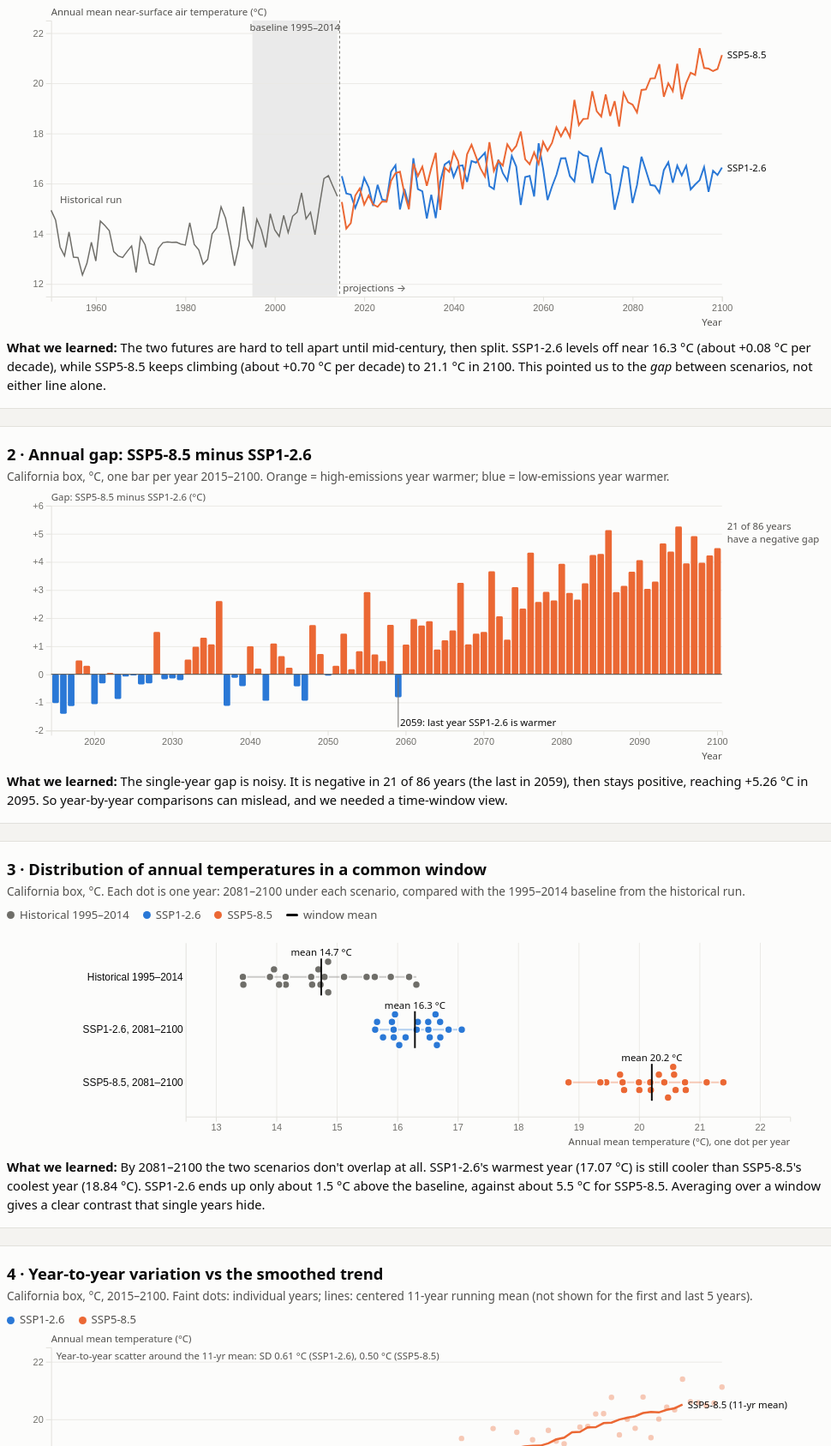
D3 v7 page, settled after 480 driven frames (8 s of simulated time); the page loaded 3 data file(s).


// ── js/common.js
// Shared helpers for the exploratory graphs and the prototype (D3 v7 only).
const SC = {
  low:  { key: "ssp126", label: "SSP1-2.6 (low emissions)",  short: "SSP1-2.6", color: "var(--low)" },
  high: { key: "ssp585", label: "SSP5-8.5 (high emissions)", short: "SSP5-8.5", color: "var(--high)" },
};
const WINDOWS = {
  near: [2021, 2040],
  mid:  [2041, 2060],
  late: [2081, 2100],
};
const fmt = d3.format(".2f");
const fmt1 = d3.format(".1f");
const signed = d3.format("+.2f");

async function loadData() {
  const [proj, hist, meta] = await Promise.all([
    d3.csv("data/tas_scenarios_annual.csv", d3.autoType),
    d3.csv("data/tas_historical_annual.csv", d3.autoType),
    d3.json("data/metadata.json"),
  ]);
  return { proj, hist, meta };
}

// Responsive SVG with a fixed internal coordinate system.
function makeSvg(sel, { width = 960, height = 380, margin = { top: 16, right: 120, bottom: 40, left: 52 } } = {}) {
  const svg = d3.select(sel).append("svg")
    .attr("viewBox", `0 0 ${width} ${height}`)
    .attr("role", "img");
  const g = svg.append("g").attr("transform", `translate(${margin.left},${margin.top})`);
  return { svg, g, w: width - margin.left - margin.right, h: height - margin.top - margin.bottom, margin };
}

function axes(g, x, y, w, h, { xTitle = "Year", yTitle = "", xFormat = d3.format("d"), xTicks = 10, yTicks = 6 } = {}) {
  g.append("g").attr("class", "grid").call(d3.axisLeft(y).ticks(yTicks).tickSize(-w).tickFormat(""));
  g.append("g").attr("class", "axis").attr("transform", `translate(0,${h})`).call(d3.axisBottom(x).ticks(xTicks).tickFormat(xFormat));
  g.append("g").attr("class", "axis").call(d3.axisLeft(y).ticks(yTicks));
  if (xTitle) g.append("text").attr("class", "axis-title").attr("x", w).attr("y", h + 34).attr("text-anchor", "end").text(xTitle);
  if (yTitle) g.append("text").attr("class", "axis-title").attr("x", 0).attr("y", -6).attr("text-anchor", "start").text(yTitle);
}

function tooltip(container) {
  return d3.select(container).append("div").attr("class", "tooltip");
}
function placeTooltip(tt, container, event, html) {
  const [mx, my] = d3.pointer(event, container);
  const box = container.getBoundingClientRect();
  tt.html(html).style("opacity", 1);
  const tw = tt.node().offsetWidth;
  const left = mx + 14 + tw > box.width ? mx - tw - 14 : mx + 14;
  tt.style("left", `${left}px`).style("top", `${Math.max(0, my - 10)}px`);
}
function hideTooltip(tt) { tt.style("opacity", 0).style("left", "0px").style("top", "0px"); }

function rolling(values, k = 11) {
  const half = Math.floor(k / 2);
  return values.map((_, i) => (i < half || i >= values.length - half) ? null
    : d3.mean(values.slice(i - half, i + half + 1)));
}

function windowMeans(proj, a, b, prefix = "") {
  const rows = proj.filter(d => d.year >= a && d.year <= b);
  return {
    n: rows.length,
    low: d3.mean(rows, d => d[`${prefix}ssp126_c`]),
    high: d3.mean(rows, d => d[`${prefix}ssp585_c`]),
    gap: d3.mean(rows, d => d[`${prefix}gap_c`]),
    rows,
  };
}

function tableView(container, columns, rows) {
  const det = d3.select(container).append("details").attr("class", "table-view");
  det.append("summary").text("Show data table");
  const t = det.append("table");
  t.append("tr").selectAll("th").data(columns).join("th").text(c => c.label);
  t.selectAll("tr.r").data(rows).join("tr").attr("class", "r")
    .selectAll("td").data(r => columns.map(c => c.fmt ? c.fmt(r[c.key]) : r[c.key])).join("td").text(v => v);
}

// ── js/exploration.js
// Five exploratory graphs — all values read from data/*.csv (CESM2-WACCM r1i1p1f1, California box land cells).
(async function () {
  const { proj, hist } = await loadData();
  graph1(proj, hist);
  graph2(proj);
  graph3(proj, hist);
  graph4(proj);
  graph5(proj);
})();

// ---------- Graph 1: annual trajectories 1950–2100 ----------
function graph1(proj, hist) {
  const el = document.querySelector("#g1");
  const { g, w, h } = makeSvg(el, { height: 380 });
  const x = d3.scaleLinear().domain([1950, 2100]).range([0, w]);
  const all = hist.map(d => d.hist_c).concat(proj.map(d => d.ssp126_c), proj.map(d => d.ssp585_c));
  const y = d3.scaleLinear().domain([Math.floor(d3.min(all)) - 0.5, Math.ceil(d3.max(all)) + 0.5]).range([h, 0]);

  // 1995–2014 baseline band
  g.append("rect").attr("x", x(1995)).attr("width", x(2014) - x(1995)).attr("y", 0).attr("height", h).style("fill", "var(--band)");
  g.append("text").attr("class", "label muted").attr("x", x(2004.5)).attr("y", 12).attr("text-anchor", "middle").text("baseline 1995–2014");
  axes(g, x, y, w, h, { yTitle: "Annual mean near-surface air temperature (°C)" });
  g.append("line").attr("x1", x(2014.5)).attr("x2", x(2014.5)).attr("y1", 0).attr("y2", h)
    .style("stroke", "var(--text-muted)").style("stroke-dasharray", "3 3");
  g.append("text").attr("class", "label muted").attr("x", x(2014.5) + 4).attr("y", h - 6).text("projections →");

  const line = (key) => d3.line().x(d => x(d.year)).y(d => y(d[key]));
  g.append("path").datum(hist).attr("d", line("hist_c")).style("fill", "none").style("stroke", "var(--hist)").style("stroke-width", 1.5);
  g.append("path").datum(proj).attr("d", line("ssp126_c")).style("fill", "none").style("stroke", SC.low.color).style("stroke-width", 2);
  g.append("path").datum(proj).attr("d", line("ssp585_c")).style("fill", "none").style("stroke", SC.high.color).style("stroke-width", 2);

  const last = proj[proj.length - 1];
  g.append("text").attr("class", "label").attr("x", w + 6).attr("y", y(last.ssp585_c)).attr("dy", "0.35em").text("SSP5-8.5");
  g.append("text").attr("class", "label").attr("x", w + 6).attr("y", y(last.ssp126_c)).attr("dy", "0.35em").text("SSP1-2.6");
  g.append("text").attr("class", "label muted").attr("x", x(1952)).attr("y", y(d3.max(hist.slice(0, 15), d => d.hist_c)) - 8).text("Historical run");

  // crosshair + tooltip
  const tt = tooltip(el);
  const rows = new Map(hist.map(d => [d.year, { hist: d.hist_c }]));
  proj.forEach(d => rows.set(d.year, { low: d.ssp126_c, high: d.ssp585_c }));
  const vline = g.append("line").attr("y1", 0).attr("y2", h).style("stroke", "var(--text-muted)").style("opacity", 0);
  g.append("rect").attr("width", w).attr("height", h).style("fill", "transparent")
    .on("pointermove", function (ev) {
      const yr = Math.round(x.invert(d3.pointer(ev, this)[0]));
      const r = rows.get(yr); if (!r) return;
      vline.attr("x1", x(yr)).attr("x2", x(yr)).style("opacity", 1);
      const html = `<b>${yr}</b>` + (r.hist !== undefined
        ? `<div class="tt-row"><span><span class="sw" style="background:var(--hist)"></span>Historical</span><b>${fmt(r.hist)} °C</b></div>`
        : `<div class="tt-row"><span><span class="sw" style="background:var(--high)"></span>SSP5-8.5</span><b>${fmt(r.high)} °C</b></div>
           <div class="tt-row"><span><span class="sw" style="background:var(--low)"></span>SSP1-2.6</span><b>${fmt(r.low)} °C</b></div>`);
      placeTooltip(tt, el, ev, html);
    })
    .on("pointerleave", () => { vline.style("opacity", 0); hideTooltip(tt); });
}

// ---------- Graph 2: annual gap (SSP5-8.5 − SSP1-2.6) ----------
function graph2(proj) {
  const el = document.querySelector("#g2");
  const { g, w, h } = makeSvg(el, { height: 320 });
  const x = d3.scaleBand().domain(proj.map(d => d.year)).range([0, w]).padding(0.15);
  const ext = d3.extent(proj, d => d.gap_c);
  const y = d3.scaleLinear().domain([Math.floor(ext[0]), Math.ceil(ext[1])]).range([h, 0]);
  g.append("g").attr("class", "grid").call(d3.axisLeft(y).ticks(6).tickSize(-w).tickFormat(""));
  g.append("g").attr("class", "axis").attr("transform", `translate(0,${h})`)
    .call(d3.axisBottom(x).tickValues(proj.map(d => d.year).filter(yr => yr % 10 === 0)).tickFormat(d3.format("d")));
  g.append("g").attr("class", "axis").call(d3.axisLeft(y).ticks(6).tickFormat(d => (d > 0 ? "+" : "") + d));
  g.append("text").attr("class", "axis-title").attr("y", -6).text("Gap: SSP5-8.5 minus SSP1-2.6 (°C)");
  g.append("text").attr("class", "axis-title").attr("x", w).attr("y", h + 34).attr("text-anchor", "end").text("Year");

  const tt = tooltip(el);
  g.selectAll("rect.bar").data(proj).join("rect").attr("class", "bar")
    .attr("x", d => x(d.year)).attr("width", x.bandwidth())
    .attr("y", d => y(Math.max(0, d.gap_c))).attr("height", d => Math.abs(y(d.gap_c) - y(0)))
    .attr("rx", 1.5)
    .style("fill", d => d.gap_c >= 0 ? "var(--high)" : "var(--low)")
    .on("pointermove", (ev, d) => placeTooltip(tt, el, ev,
      `<b>${d.year}</b><div>Gap <b>${signed(d.gap_c)} °C</b></div><div class="status">${d.gap_c < 0 ? "SSP1-2.6 year was warmer" : "SSP5-8.5 year was warmer"}</div>`))
    .on("pointerleave", () => hideTooltip(tt));
  g.append("line").attr("x1", 0).attr("x2", w).attr("y1", y(0)).attr("y2", y(0)).style("stroke", "var(--text-secondary)");

  const neg = proj.filter(d => d.gap_c < 0);
  const lastNeg = d3.max(neg, d => d.year);
  g.append("line").attr("x1", x(lastNeg) + x.bandwidth() / 2).attr("x2", x(lastNeg) + x.bandwidth() / 2)
    .attr("y1", y(0) + 4).attr("y2", y(ext[0]) + 16).style("stroke", "var(--text-muted)");
  g.append("text").attr("class", "label").attr("x", x(lastNeg) + 6).attr("y", y(ext[0]) + 14)
    .text(`${lastNeg}: last year SSP1-2.6 is warmer`);
  g.append("text").attr("class", "label muted").attr("x", w + 6).attr("y", y(ext[1])).attr("dy", "0.35em")
    .text(`${neg.length} of ${proj.length} years`);
  g.append("text").attr("class", "label muted").attr("x", w + 6).attr("y", y(ext[1]) + 15).attr("dy", "0.35em")
    .text("have a negative gap");
}

// ---------- Graph 3: distribution of annual temps, common windows ----------
function graph3(proj, hist) {
  const el = document.querySelector("#g3");
  const { g, w, h } = makeSvg(el, { height: 260, margin: { top: 16, right: 40, bottom: 40, left: 210 } });
  const late = proj.filter(d => d.year >= 2081 && d.year <= 2100);
  const base = hist.filter(d => d.year >= 1995 && d.year <= 2014);
  const groups = [
    { name: "Historical 1995–2014", color: "var(--hist)", vals: base.map(d => ({ year: d.year, v: d.hist_c })) },
    { name: "SSP1-2.6, 2081–2100", color: SC.low.color, vals: late.map(d => ({ year: d.year, v: d.ssp126_c })) },
    { name: "SSP5-8.5, 2081–2100", color: SC.high.color, vals: late.map(d => ({ year: d.year, v: d.ssp585_c })) },
  ];
  const allv = groups.flatMap(gr => gr.vals.map(d => d.v));
  const x = d3.scaleLinear().domain([Math.floor(d3.min(allv)) - 0.5, Math.ceil(d3.max(allv)) + 0.5]).range([0, w]);
  const y = d3.scaleBand().domain(groups.map(d => d.name)).range([0, h]).padding(0.3);
  g.append("g").attr("class", "grid").attr("transform", `translate(0,${h})`).call(d3.axisBottom(x).ticks(10).tickSize(-h).tickFormat(""));
  g.append("g").attr("class", "axis").attr("transform", `translate(0,${h})`).call(d3.axisBottom(x).ticks(10));
  g.append("g").attr("class", "axis").call(d3.axisLeft(y).tickSize(0)).selectAll("text").style("font-size", "12px").style("fill", "var(--text-primary)");
  g.append("text").attr("class", "axis-title").attr("x", w).attr("y", h + 34).attr("text-anchor", "end").text("Annual mean temperature (°C), one dot per year");

  const tt = tooltip(el);
  groups.forEach(gr => {
    // simple vertical jitter by binning to avoid overplot (deterministic)
    const bins = new Map();
    const pts = gr.vals.map(d => {
      const b = Math.round(d.v / 0.25); const k = bins.get(b) || 0; bins.set(b, k + 1);
      return { ...d, off: (k % 2 ? 1 : -1) * Math.ceil(k / 2) * 9 };
    });
    const cy = y(gr.name) + y.bandwidth() / 2;
    const m = d3.mean(gr.vals, d => d.v);
    const [lo, hi] = d3.extent(gr.vals, d => d.v);
    g.append("line").attr("x1", x(lo)).attr("x2", x(hi)).attr("y1", cy).attr("y2", cy).style("stroke", gr.color).style("stroke-opacity", 0.35).style("stroke-width", 2);
    g.selectAll(null).data(pts).join("circle")
      .attr("cx", d => x(d.v)).attr("cy", d => cy + d.off).attr("r", 4.5)
      .style("fill", gr.color).style("stroke", "var(--surface-1)").style("stroke-width", 1.5)
      .on("pointermove", (ev, d) => placeTooltip(tt, el, ev, `<b>${d.year}</b> · ${gr.name.split(",")[0]}<div><b>${fmt(d.v)} °C</b></div>`))
      .on("pointerleave", () => hideTooltip(tt));
    g.append("line").attr("x1", x(m)).attr("x2", x(m)).attr("y1", cy - y.bandwidth() / 2).attr("y2", cy + y.bandwidth() / 2)
      .style("stroke", "var(--text-primary)").style("stroke-width", 2);
    g.append("text").attr("class", "label").attr("x", x(m)).attr("y", cy - y.bandwidth() / 2 - 3).attr("text-anchor", "middle").text(`mean ${fmt1(m)} °C`);
  });
}

// ---------- Graph 4: year-to-year noise vs 11-year smoothed trend ----------
function graph4(proj) {
  const el = document.querySelector("#g4");
  const { g, w, h } = makeSvg(el, { height: 360 });
  const x = d3.scaleLinear().domain([2015, 2100]).range([0, w]);
  const ext = d3.extent(proj.flatMap(d => [d.ssp126_c, d.ssp585_c]));
  const y = d3.scaleLinear().domain([Math.floor(ext[0]) - 0.5, Math.ceil(ext[1]) + 0.5]).range([h, 0]);
  axes(g, x, y, w, h, { yTitle: "Annual mean temperature (°C)" });
  const tt = tooltip(el);
  const sm = {
    low: rolling(proj.map(d => d.ssp126_c)),
    high: rolling(proj.map(d => d.ssp585_c)),
  };
  [["low", "ssp126_c"], ["high", "ssp585_c"]].forEach(([k, col]) => {
    g.selectAll(null).data(proj).join("circle")
      .attr("cx", d => x(d.year)).attr("cy", d => y(d[col])).attr("r", 3.2)
      .style("fill", SC[k].color).style("fill-opacity", 0.35);
    const pts = proj.map((d, i) => ({ year: d.year, v: sm[k][i] })).filter(d => d.v !== null);
    g.append("path").datum(pts).attr("d", d3.line().x(d => x(d.year)).y(d => y(d.v)))
      .style("fill", "none").style("stroke", SC[k].color).style("stroke-width", 2.5);
    const lp = pts[pts.length - 1];
    g.append("text").attr("class", "label").attr("x", x(lp.year) + 6).attr("y", y(lp.v)).attr("dy", "0.35em").text(`${SC[k].short} (11-yr mean)`);
  });
  const resid = (k, col) => d3.deviation(proj.map((d, i) => sm[k][i] === null ? null : d[col] - sm[k][i]).filter(v => v !== null));
  const r1 = resid("low", "ssp126_c"), r5 = resid("high", "ssp585_c");
  g.append("text").attr("class", "label muted").attr("x", 6).attr("y", 14)
    .text(`Year-to-year scatter around the 11-yr mean: SD ${fmt(r1)} °C (SSP1-2.6), ${fmt(r5)} °C (SSP5-8.5)`);

  const vline = g.append("line").attr("y1", 0).attr("y2", h).style("stroke", "var(--text-muted)").style("opacity", 0);
  g.append("rect").attr("width", w).attr("height", h).style("fill", "transparent")
    .on("pointermove", function (ev) {
      const yr = Math.round(x.invert(d3.pointer(ev, this)[0]));
      const i = yr - 2015; if (i < 0 || i >= proj.length) return;
      const d = proj[i];
      vline.attr("x1", x(yr)).attr("x2", x(yr)).style("opacity", 1);
      const s = k => sm[k][i] === null ? "—" : fmt(sm[k][i]) + " °C";
      placeTooltip(tt, el, ev, `<b>${yr}</b>
        <div class="tt-row"><span><span class="sw" style="background:var(--high)"></span>SSP5-8.5 year / 11-yr</span><b>${fmt(d.ssp585_c)} / ${s("high")}</b></div>
        <div class="tt-row"><span><span class="sw" style="background:var(--low)"></span>SSP1-2.6 year / 11-yr</span><b>${fmt(d.ssp126_c)} / ${s("low")}</b></div>`);
    })
    .on("pointerleave", () => { vline.style("opacity", 0); hideTooltip(tt); });
}

// ---------- Graph 5: window-average gap, California box vs global ----------
function graph5(proj) {
  const el = document.querySelector("#g5");
  const { g, w, h } = makeSvg(el, { height: 320, margin: { top: 24, right: 40, bottom: 44, left: 52 } });
  const wins = [["Near term", 2021, 2040], ["Mid-century", 2041, 2060], ["Late 21st c.", 2061, 2080], ["End of century", 2081, 2100]];
  const data = wins.map(([name, a, b]) => ({
    name: `${name}\n${a}–${b}`, label: name, a, b,
    ca: windowMeans(proj, a, b).gap, glob: windowMeans(proj, a, b, "global_").gap,
  }));
  const x0 = d3.scaleBand().domain(data.map(d => d.label)).range([0, w]).padding(0.25);
  const x1 = d3.scaleBand().domain(["ca", "glob"]).range([0, x0.bandwidth()]).padding(0.08);
  const y = d3.scaleLinear().domain([0, Math.ceil(d3.max(data, d => Math.max(d.ca, d.glob)))]).nice().range([h, 0]);
  g.append("g").attr("class", "grid").call(d3.axisLeft(y).ticks(5).tickSize(-w).tickFormat(""));
  g.append("g").attr("class", "axis").call(d3.axisLeft(y).ticks(5).tickFormat(d => "+" + d));
  const xa = g.append("g").attr("class", "axis").attr("transform", `translate(0,${h})`).call(d3.axisBottom(x0).tickSize(0));
  xa.selectAll("text").each(function (lab) {
    const d = data.find(r => r.label === lab);
    const t = d3.select(this).text(null).style("fill", "var(--text-primary)").style("font-size", "12px");
    t.append("tspan").attr("x", 0).attr("dy", "1.1em").text(lab);
    t.append("tspan").attr("x", 0).attr("dy", "1.2em").style("fill", "var(--text-muted)").text(`${d.a}–${d.b}`);
  });
  g.append("text").attr("class", "axis-title").attr("y", -10).text("Mean gap over the 20-year window, SSP5-8.5 minus SSP1-2.6 (°C)");
  const tt = tooltip(el);
  const color = { ca: "var(--reg-ca)", glob: "var(--reg-glob)" };
  const name = { ca: "California box (land)", glob: "Global mean" };
  const grp = g.selectAll("g.win").data(data).join("g").attr("transform", d => `translate(${x0(d.label)},0)`);
  grp.selectAll("rect").data(d => ["ca", "glob"].map(k => ({ k, v: d[k], d }))).join("rect")
    .attr("x", r => x1(r.k)).attr("width", x1.bandwidth())
    .attr("y", r => y(Math.max(0, r.v))).attr("height", r => Math.abs(y(r.v) - y(0))).attr("rx", 3)
    .style("fill", r => color[r.k])
    .on("pointermove", (ev, r) => placeTooltip(tt, el, ev, `<b>${name[r.k]}</b><div>${r.d.a}–${r.d.b}: gap <b>${signed(r.v)} °C</b></div>`))
    .on("pointerleave", () => hideTooltip(tt));
  grp.selectAll("text.v").data(d => ["ca", "glob"].map(k => ({ k, v: d[k] }))).join("text").attr("class", "label")
    .attr("x", r => x1(r.k) + x1.bandwidth() / 2).attr("y", r => y(Math.max(0, r.v)) - 4).attr("text-anchor", "middle")
    .text(r => signed(r.v));
}


### data: data/tas_scenarios_annual.csv
year, ssp126_c, ssp585_c, gap_c, ssp126_anom_c, ssp585_anom_c, global_ssp126_c, global_ssp585_c, global_gap_c
2015, 16.29, 15.27, -1.022, 1.548, 0.525, 15.13, 15.22, 0.088
2016, 15.61, 14.2, -1.402, 0.862, -0.54, 15.23, 15.28, 0.044
2017, 15.56, 14.42, -1.132, 0.812, -0.32, 15.24, 15.07, -0.173
2018, 15.03, 15.52, 0.49, 0.284, 0.774, 15.46, 15.13, -0.326
2019, 15.51, 15.81, 0.299, 0.763, 1.062, 15.29, 15.2, -0.09
2020, 16.23, 15.16, -1.061, 1.482, 0.421, 15.22, 15.27, 0.048
2021, 15.85, 15.53, -0.32, 1.104, 0.784, 15.35, 15.45, 0.095
2022, 15.11, 15.16, 0.054, 0.366, 0.421, 15.46, 15.35, -0.108
2023, 15.95, 15.07, -0.877, 1.206, 0.329, 15.32, 15.31, -0.009
2024, 15.37, 15.29, -0.077, 0.621, 0.544, 15.51, 15.53, 0.023
2025, 15.31, 15.27, -0.038, 0.567, 0.529, 15.58, 15.67, 0.082
2026, 16.47, 16.11, -0.358, 1.723, 1.364, 15.33, 15.57, 0.236
2027, 16.73, 16.41, -0.32, 1.988, 1.669, 15.39, 15.62, 0.227
2028, 14.97, 16.48, 1.507, 0.225, 1.732, 15.43, 15.62, 0.198
2029, 15.78, 15.61, -0.178, 1.039, 0.861, 15.46, 15.41, -0.041
2030, 15.13, 14.97, -0.151, 0.382, 0.231, 15.61, 15.48, -0.133
2031, 17.01, 16.8, -0.212, 2.263, 2.051, 15.41, 15.55, 0.141
2032, 15.78, 16.3, 0.524, 1.033, 1.557, 15.54, 15.61, 0.078
2033, 15.69, 16.67, 0.979, 0.948, 1.927, 15.69, 15.7, 0.002
2034, 14.61, 15.91, 1.304, -0.138, 1.166, 15.85, 15.81, -0.034
2035, 15.56, 16.62, 1.063, 0.813, 1.876, 15.83, 15.89, 0.059
2036, 14.62, 17.22, 2.602, -0.122, 2.48, 15.91, 16.04, 0.133
2037, 16.07, 14.95, -1.121, 1.329, 0.208, 15.78, 16.11, 0.328
2038, 16.76, 16.63, -0.127, 2.016, 1.889, 15.94, 15.96, 0.017
2039, 16.89, 16.47, -0.419, 2.146, 1.727, 15.92, 15.91, -0.006
2040, 16.27, 17.26, 0.993, 1.522, 2.514, 15.99, 16.06, 0.067
2041, 16.7, 16.89, 0.2, 1.951, 2.151, 16.04, 16.27, 0.232
2042, 16.73, 15.78, -0.944, 1.983, 1.039, 15.88, 16.38, 0.494
2043, 16.07, 17.16, 1.096, 1.324, 2.419, 15.87, 16.21, 0.336
2044, 16.9, 17.55, 0.648, 2.155, 2.803, 16.05, 16.3, 0.254
2045, 16.83, 17.07, 0.235, 2.09, 2.326, 15.87, 16.43, 0.56
2046, 17.03, 16.61, -0.427, 2.288, 1.861, 15.96, 16.33, 0.377
2047, 17.22, 16.28, -0.942, 2.48, 1.539, 15.88, 16.46, 0.579
2048, 15.9, 17.65, 1.75, 1.156, 2.906, 16.1, 16.62, 0.518
2049, 15.78, 16.5, 0.72, 1.04, 1.759, 15.99, 16.65, 0.661
2050, 16.95, 16.91, -0.047, 2.21, 2.164, 16.03, 16.51, 0.472
2051, 16.42, 16.72, 0.303, 1.673, 1.976, 15.99, 16.54, 0.553
2052, 16.12, 17.56, 1.446, 1.374, 2.82, 16.16, 16.66, 0.501
2053, 17.1, 17.29, 0.182, 2.359, 2.541, 16.02, 16.81, 0.791
2054, 16.68, 17.5, 0.824, 1.932, 2.757, 16.07, 16.85, 0.787
2055, 15.14, 18.07, 2.928, 0.4, 3.328, 16.13, 16.91, 0.787
2056, 16.26, 16.97, 0.706, 1.516, 2.222, 15.95, 17.11, 1.152
2057, 16.3, 16.77, 0.47, 1.559, 2.029, 16.12, 17.05, 0.933
2058, 15.48, 17.24, 1.757, 0.739, 2.496, 16.18, 16.89, 0.702
2059, 17.61, 16.79, -0.817, 2.864, 2.047, 15.96, 17.12, 1.156
2060, 16.6, 17.66, 1.059, 1.856, 2.915, 16.16, 17.25, 1.097
2061, 15.34, 17.31, 1.966, 0.6, 2.566, 16.14, 17.26, 1.121
2062, 15.89, 17.62, 1.736, 1.142, 2.878, 16, 17.37, 1.365
2063, 16.35, 18.24, 1.89, 1.61, 3.5, 16.12, 17.43, 1.31
2064, 17.01, 17.89, 0.878, 2.264, 3.142, 16.31, 17.51, 1.202
2065, 17.01, 18.22, 1.21, 2.27, 3.48, 16.2, 17.78, 1.576
2066, 16.3, 17.86, 1.563, 1.553, 3.116, 16.06, 17.7, 1.635
2067, 16.08, 19.34, 3.252, 1.339, 4.591, 16.17, 17.64, 1.469
2068, 17.27, 18.33, 1.061, 2.525, 3.587, 16.29, 17.78, 1.486
2069, 17.13, 18.57, 1.443, 2.388, 3.831, 16.32, 17.77, 1.446
2070, 17.08, 18.59, 1.504, 2.34, 3.844, 16.18, 17.97, 1.788
2071, 16.02, 19.68, 3.665, 1.272, 4.936, 16.21, 18.07, 1.866
2072, 16.82, 18.88, 2.062, 2.073, 4.135, 16.27, 18.27, 1.995
2073, 17.44, 18.67, 1.232, 2.696, 3.928, 16.14, 18.21, 2.078
2074, 16.45, 19.55, 3.102, 1.703, 4.805, 16.25, 18.31, 2.055
... 26 more rows

### data: data/tas_historical_annual.csv
year, hist_c, hist_anom_c, global_hist_c
1950, 14.94, 0.191, 14.11
1951, 14.55, -0.195, 14.24
1952, 13.47, -1.275, 14.33
1953, 13.12, -1.622, 14.16
1954, 14.07, -0.673, 14.1
1955, 13.07, -1.675, 14.19
1956, 13.05, -1.69, 14.15
1957, 12.35, -2.39, 14
1958, 12.82, -1.928, 13.87
1959, 13.66, -1.083, 13.7
1960, 12.91, -1.83, 13.8
1961, 14.51, -0.238, 13.98
1962, 14.34, -0.409, 14.05
1963, 14.13, -0.617, 14.12
1964, 13.28, -1.459, 14.12
1965, 13.11, -1.631, 13.87
1966, 13.05, -1.692, 13.89
1967, 13.29, -1.451, 13.96
1968, 13.52, -1.229, 14.02
1969, 12.46, -2.289, 13.94
1970, 13.87, -0.873, 13.93
1971, 13.56, -1.181, 13.89
1972, 12.82, -1.924, 14.11
1973, 12.75, -1.99, 14.24
1974, 13.42, -1.32, 14.04
1975, 13.64, -1.099, 13.93
1976, 13.67, -1.074, 14.1
1977, 13.66, -1.086, 14.21
1978, 13.66, -1.081, 14.28
1979, 13.59, -1.154, 14.11
1980, 13.55, -1.197, 14.06
1981, 14.44, -0.304, 14.35
1982, 13.57, -1.171, 14.18
1983, 13.37, -1.378, 13.97
1984, 12.78, -1.96, 14.1
1985, 12.98, -1.765, 14.09
1986, 14, -0.748, 14.04
1987, 14.23, -0.512, 14.16
1988, 15.07, 0.329, 14.41
1989, 14.62, -0.123, 14.38
1990, 13.75, -0.997, 14.32
1991, 12.72, -2.022, 14.21
1992, 13.54, -1.209, 14.2
1993, 15.08, 0.335, 14.25
1994, 13.78, -0.966, 14.32
1995, 13.45, -1.297, 14.31
1996, 14.58, -0.167, 14.34
1997, 14.15, -0.59, 14.43
1998, 13.46, -1.289, 14.42
1999, 14.8, 0.053, 14.5
2000, 14.16, -0.586, 14.71
2001, 13.89, -0.849, 14.9
2002, 14.73, -0.013, 14.89
2003, 14.05, -0.698, 14.85
2004, 14.7, -0.047, 14.77
2005, 14.86, 0.115, 14.68
2006, 15.63, 0.886, 14.66
2007, 14.59, -0.151, 14.86
2008, 14.86, 0.113, 14.86
2009, 13.96, -0.782, 14.78
... 5 more rows

### data: data/metadata.json
{
 "model": "CESM2-WACCM",
 "member": "r1i1p1f1",
 "grid": "gn",
 "scope": "california_box",
 "region_box": {
  "lat_min": 32.5,
  "lat_max": 42.0,
  "lon_min": -124.5,
  "lon_max": -114.0
 },
 "land_threshold": "sftlf >= 50%",
 "land_cells_used": 64,
 "box_cells_total": 88,
 "variable": "tas (near-surface air temperature), mont…",
 "annual": "calendar-year mean weighted by days in m…",
 "spatial": "cos(latitude) area weights",
 "baseline": "historical 1995-2014 mean",
 "baseline_reg_c": 14.74,
 "baseline_glob_c": 14.74,
 "stores": {
  "historical": "gs://cmip6/CMIP6/CMIP/NCAR/CESM2-WACCM/h…",
  "ssp585": "gs://cmip6/CMIP6/ScenarioMIP/NCAR/CESM2-…",
  "ssp126": "gs://cmip6/CMIP6/ScenarioMIP/NCAR/CESM2-…",
  "sftlf": "gs://cmip6/CMIP6/ScenarioMIP/NCAR/CESM2-…"
 }
}